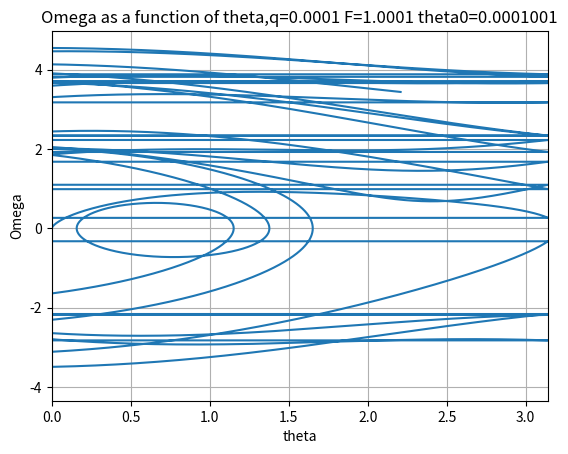

This chart was generated by the following Python code:
import numpy as np
import scipy.integrate as spi
import matplotlib.pyplot as plt

#defining intial conditions and parameters (these vary between task!)

F=1.0001
q=0.0001
N=100000
tmax=100
theta0=0.0001001

z0 = np.array([theta0, 0])
t = np.linspace(0, tmax, N)

#coupled ODE

def fun(z, t, q, F):
    return np.array([z[1], -np.sin(z[0]) - q*z[1] + F*np.sin(2.0*t/3.0)])

#creating column stakck of all KE PE and total energy

def energy(y):
    K = 0.5 * 9.81**2 * y[:,1]**2
    P = 9.81 **2 *(1 - np.cos(y[:,0]))
    return np.column_stack((K + P, K, P))

#Function to find period by updating an empty matrix and averaging nearest
#neighbours in the matrix

def period(y):
	test = True
	data = []
	for i in range(y.shape[0]):
		if y[i,2] > 0:
			test = True
		elif test:
			data.append(y[i,0])
			test = False
			dat = np.array(data)
			Tco = 0
	for i in range(len(dat)-1):
		Tco += dat[i+1] - dat[i]
	return Tco/(len(dat) - 1)


sol = spi.odeint(fun, z0, t, args = (q, F))
out = np.column_stack((t, sol, energy(sol)))

np.savetxt("data1.csv", out)
#res = np.empty((0,N))
for i in range(N):
    while sol[i,0] > np.pi:
        sol[i,0] -=2 *np.pi
        while sol[i,0] < -np.pi:
            sol[i,0]+= 2*np.pi
    #res=np.append(res, [energy(sol)[0]])
out = np.column_stack((t, sol, energy(sol)))
np.savetxt("data2.csv", out)

print(period(out))

#plotting     
plt.plot(out[:,1], out[:,2])
plt.title('Omega as a function of theta,q=0.0001 F=1.0001 theta0=0.0001001')
plt.ylabel('Omega')
plt.xlabel('theta')
plt.xlim(0,3.14)
plt.grid()
plt.savefig('pendulumChaos_q0.0001_1.0001_theta0.0001001.pdf')
plt.show()
